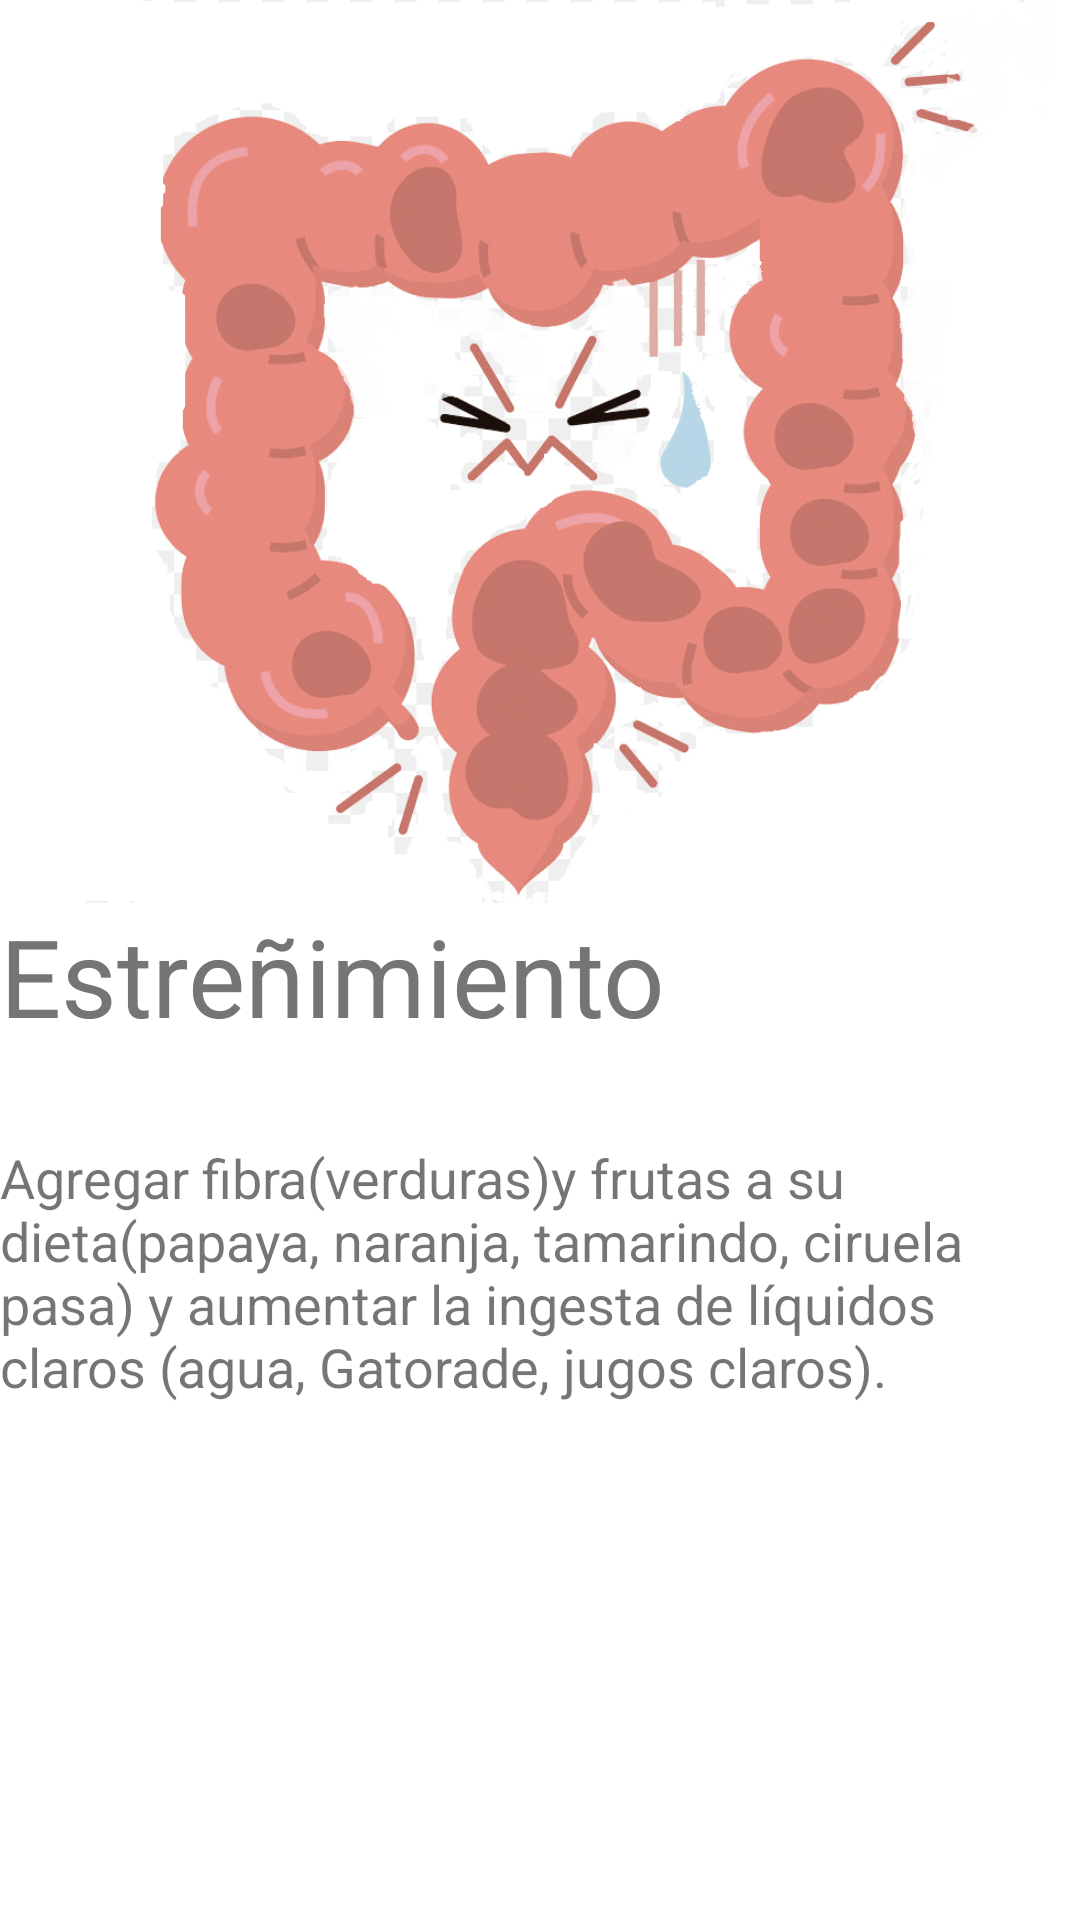

This screen was rendered from an Android layout file. Write that file and the resources it references.
<!-- AndroidManifest.xml: application theme Theme.EduMed -->
<!-- res/layout/activity_estrenimiento.xml -->
<?xml version="1.0" encoding="utf-8"?>
<androidx.constraintlayout.widget.ConstraintLayout xmlns:android="http://schemas.android.com/apk/res/android"
    xmlns:app="http://schemas.android.com/apk/res-auto"
    xmlns:tools="http://schemas.android.com/tools"
    android:layout_width="match_parent"
    android:layout_height="match_parent"
    tools:context=".estrenimiento">

    <ScrollView
        android:layout_width="0dp"
        android:layout_height="wrap_content"
        android:layout_marginTop="8dp"
        app:layout_constraintEnd_toEndOf="parent"
        app:layout_constraintHorizontal_bias="0.0"
        app:layout_constraintStart_toStartOf="parent"
        app:layout_constraintTop_toBottomOf="@+id/imageView">

        <LinearLayout
            android:layout_width="match_parent"
            android:layout_height="wrap_content"
            android:orientation="vertical">

            <ImageView
                android:id="@+id/imageView"
                android:layout_width="373dp"
                android:layout_height="301dp"
                app:srcCompat="@drawable/estrenimiento" />

            <TextView
                android:id="@+id/textView"
                android:layout_width="match_parent"
                android:layout_height="wrap_content"
                android:text="Estreñimiento  "
                android:textColor="#757575"
                android:textSize="36dp" />

            <Space
                android:layout_width="match_parent"
                android:layout_height="31dp" />

            <TextView
                android:id="@+id/textView2"
                android:layout_width="wrap_content"
                android:layout_height="wrap_content"
                android:text="Agregar fibra(verduras)y frutas a su dieta(papaya, naranja, tamarindo, ciruela pasa) y aumentar la ingesta de líquidos claros (agua, Gatorade, jugos claros)."
                android:textSize="18dp" />

        </LinearLayout>
    </ScrollView>
</androidx.constraintlayout.widget.ConstraintLayout>
<!-- resources referenced by this layout -->
<resources>
  <!-- drawable estrenimiento: png bitmap (drawable, 244774 bytes) -->
  <style name="Theme.EduMed" parent="Theme.MaterialComponents.DayNight.DarkActionBar">
          
          <item name="colorPrimary">@color/colorPrimary</item>
          <item name="colorPrimaryVariant">@color/colorPrimaryDark</item>
          <item name="colorOnPrimary">@color/white</item>
          
          <item name="colorSecondary">@color/teal_200</item>
          <item name="colorSecondaryVariant">@color/teal_700</item>
          <item name="colorOnSecondary">@color/black</item>
          
          <item name="android:statusBarColor" tools:targetApi="l">?attr/colorPrimaryVariant</item>
          
      </style>
  <color name="colorPrimary">#03A9F4</color>
  <color name="colorPrimaryDark">#0288D1</color>
  <color name="white">#FFFFFFFF</color>
  <color name="teal_200">#FF03DAC5</color>
  <color name="teal_700">#FF018786</color>
  <color name="black">#FF000000</color>
</resources>
